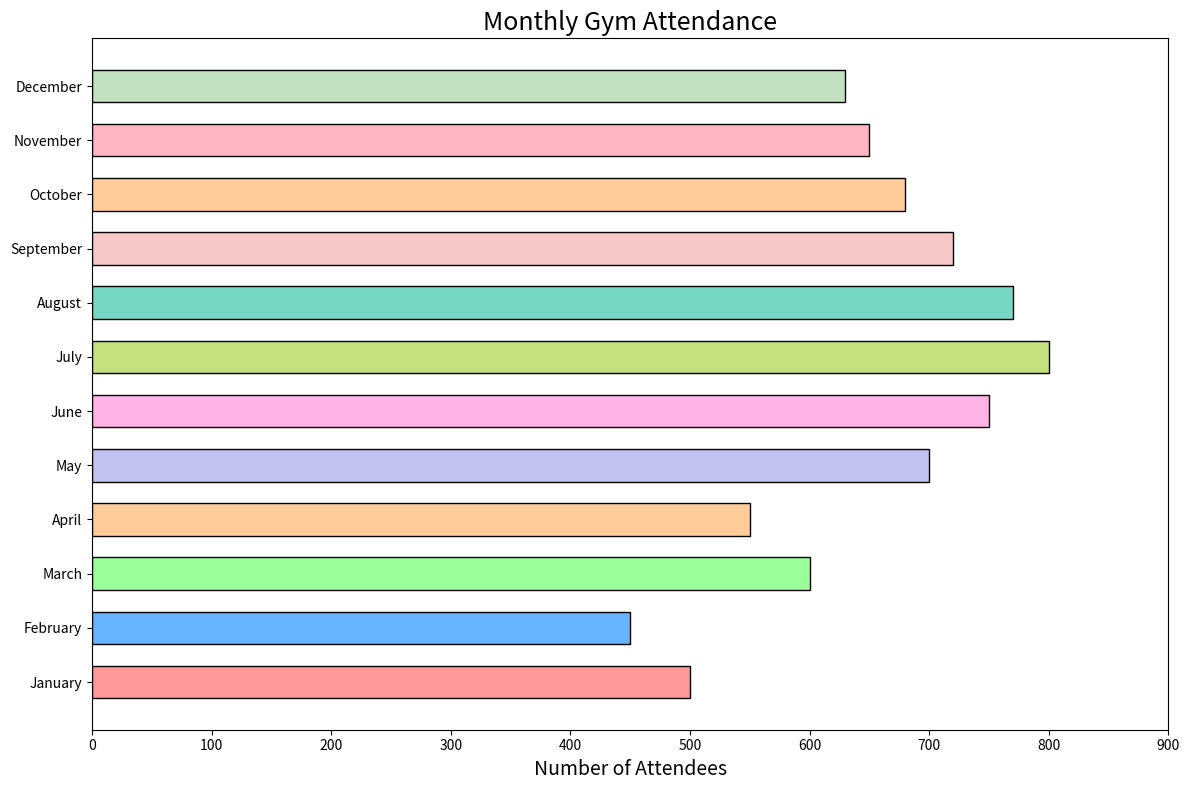

Generate this figure with matplotlib:

import matplotlib.pyplot as plt

# Data
months = ['January', 'February', 'March', 'April', 'May', 'June', 'July', 'August', 'September', 'October', 'November', 'December']
attendance = [500, 450, 600, 550, 700, 750, 800, 770, 720, 680, 650, 630]

# Colors for each bar
colors = ['#ff9999','#66b3ff','#99ff99','#ffcc99','#c2c2f0','#ffb3e6','#c4e17f','#76d7c4','#f7c6c7','#ffcc99','#ffb6c1','#c1e1c1']

# Plotting the bar chart horizontally
plt.figure(figsize=(12, 8))  # Change width and height of the chart
plt.barh(months, attendance, color=colors, edgecolor='black', height=0.6)  # Change height for bars and apply color scheme

# Chart title and labels
plt.title('Monthly Gym Attendance', fontsize=18)
plt.xlabel('Number of Attendees', fontsize=14)

# Setting the xlim to provide better clarity for attendance values
plt.xlim(0, max(attendance) + 100)

# Display the chart
plt.tight_layout()
plt.show()
